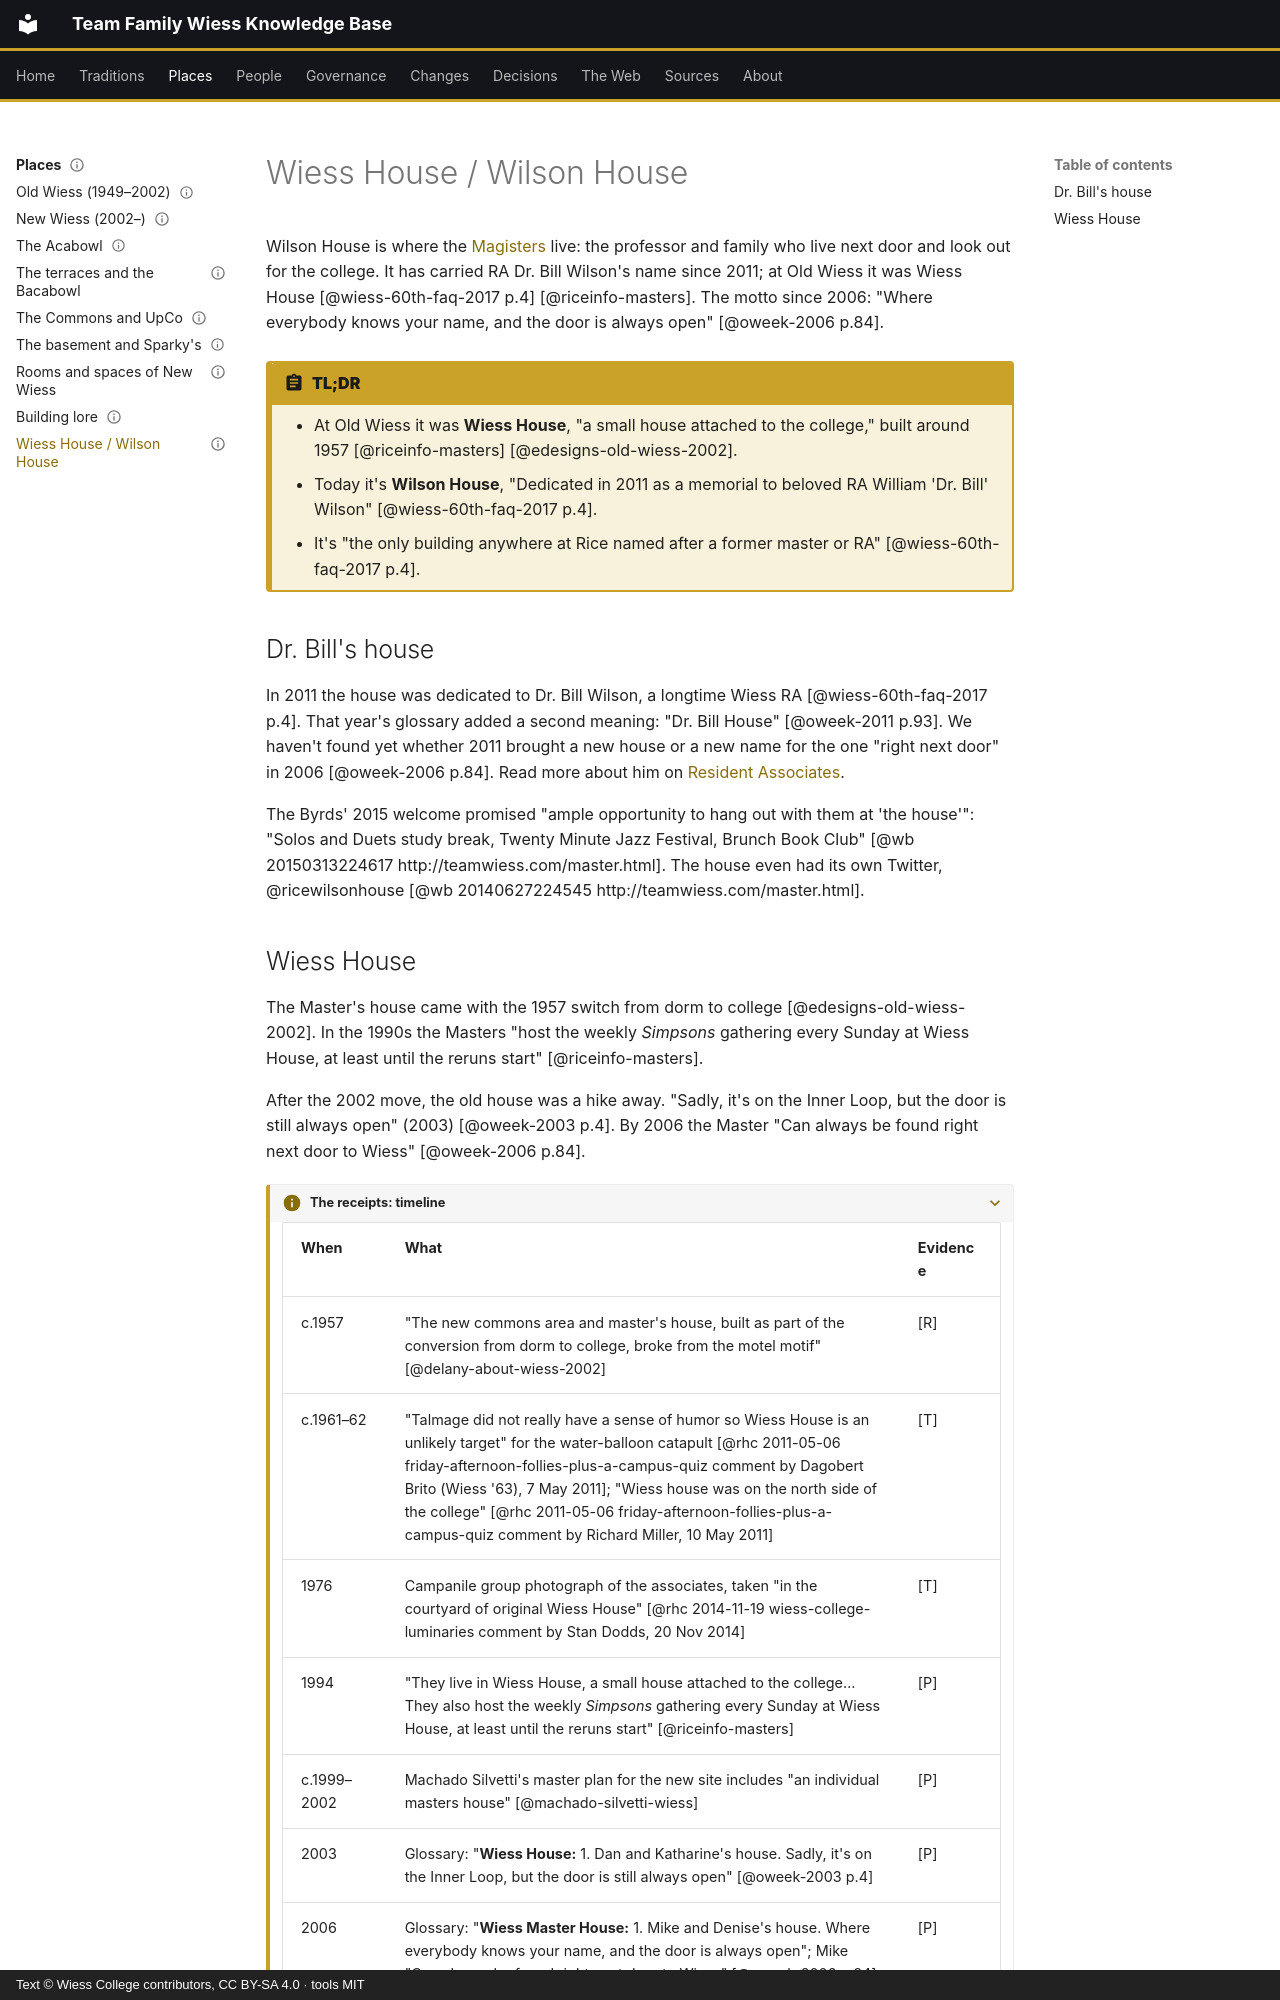

repository: Wiess-College/TFWKB · page: places/wilson-house/index.html · generator: mkdocs · copyright: Text © Wiess College contributors, CC BY-SA 4.0 · tools MIT

---
title: Wiess House / Wilson House
status: draft
last_reviewed: 2026-10-04
reviewed_by: unreviewed
---

# Wiess House / Wilson House

Wilson House is where the [Magisters](../people/magisters.md) live: the professor and family who live next door and look out for the college. It has carried RA Dr. Bill Wilson's name since 2011; at Old Wiess it was Wiess House [@wiess-60th-faq-2017 p.4] [@riceinfo-masters]. The motto since 2006: "Where everybody knows your name, and the door is always open" [@oweek-2006 p.84].

!!! abstract "TL;DR"
    - At Old Wiess it was **Wiess House**, "a small house attached to the college," built around 1957 [@riceinfo-masters] [@edesigns-old-wiess-2002].
    - Today it's **Wilson House**, "Dedicated in 2011 as a memorial to beloved RA William 'Dr. Bill' Wilson" [@wiess-60th-faq-2017 p.4].
    - It's "the only building anywhere at Rice named after a former master or RA" [@wiess-60th-faq-2017 p.4].

## Dr. Bill's house

In 2011 the house was dedicated to Dr. Bill Wilson, a longtime Wiess RA  [@wiess-60th-faq-2017 p.4]. That year's glossary added a second meaning: "Dr. Bill House" [@oweek-2011 p.93]. We haven't found yet whether 2011 brought a new house or a new name for the one "right next door" in 2006 [@oweek-2006 p.84]. Read more about him on [Resident Associates](../people/associates.md).

The Byrds' 2015 welcome promised "ample opportunity to hang out with them at 'the house'": "Solos and Duets study break, Twenty Minute Jazz Festival, Brunch Book Club" [@wb 20150313224617 http://teamwiess.com/master.html]. The house even had its own Twitter, @ricewilsonhouse [@wb 20140627224545 http://teamwiess.com/master.html].
